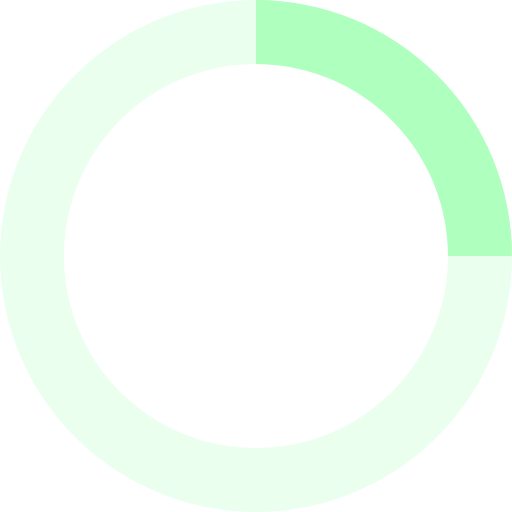
t = 0.00 s
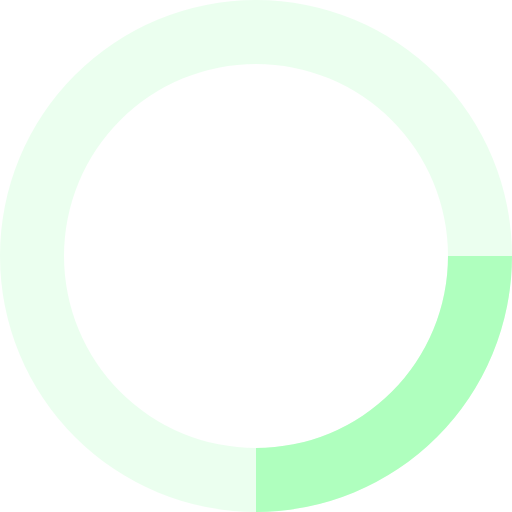
t = 0.20 s
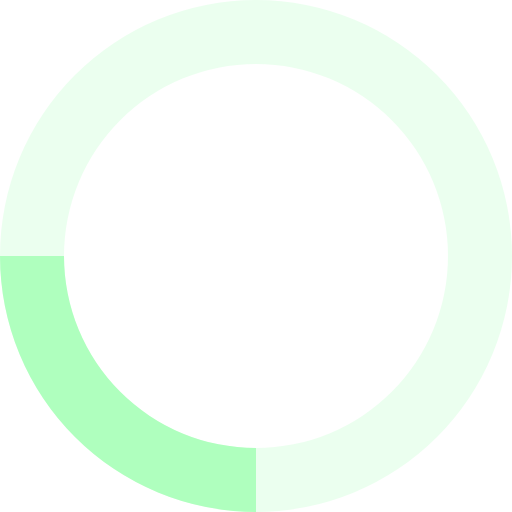
t = 0.40 s
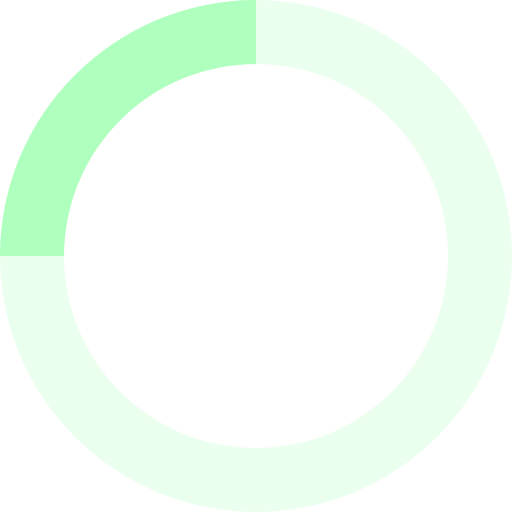
t = 0.60 s

The animated SVG that drew these frames (rendered in a browser with its animation timeline set to each time). Animation: 1 SMIL element (animateTransform=1); one cycle of 0.80 s, repeats indefinitely.

<svg xmlns="http://www.w3.org/2000/svg" viewBox="0 0 32 32" width="32" height="32" fill="rgb(175, 255, 190)">
  <path opacity=".25" d="M16 0 A16 16 0 0 0 16 32 A16 16 0 0 0 16 0 M16 4 A12 12 0 0 1 16 28 A12 12 0 0 1 16 4"/>
  <path d="M16 0 A16 16 0 0 1 32 16 L28 16 A12 12 0 0 0 16 4z">
    <animateTransform attributeName="transform" type="rotate" from="0 16 16" to="360 16 16" dur="0.8s" repeatCount="indefinite" />
  </path>
</svg>
